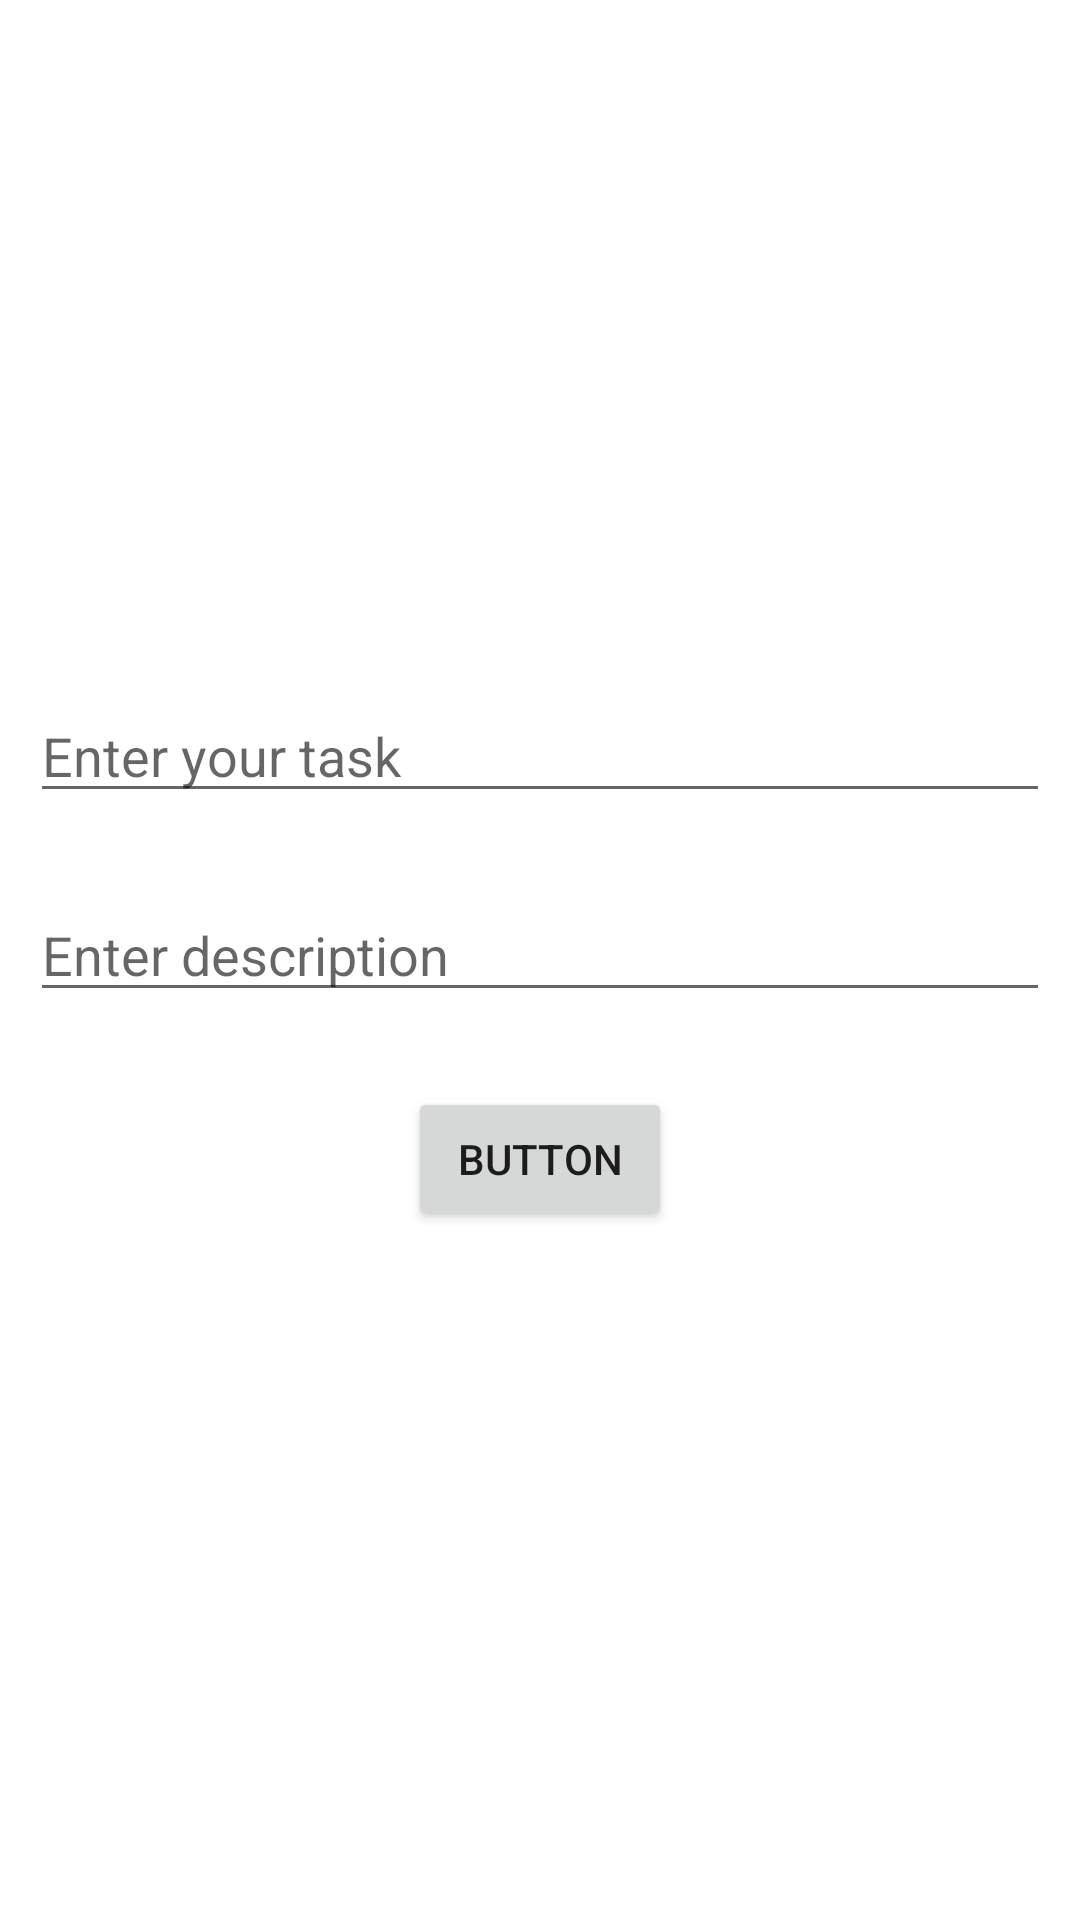

Produce the Android XML layout that renders to this screen, including the resource entries it uses.
<!-- AndroidManifest.xml: application theme Theme.TechnobugTask -->
<!-- res/layout/activity_data_insert.xml -->
<?xml version="1.0" encoding="utf-8"?>
<LinearLayout xmlns:android="http://schemas.android.com/apk/res/android"
    xmlns:app="http://schemas.android.com/apk/res-auto"
    xmlns:tools="http://schemas.android.com/tools"
    android:layout_width="match_parent"
    android:layout_height="match_parent"
    android:padding="10dp"
    android:gravity="center"
    android:orientation="vertical"
    tools:context=".DataInsertActivity">

    <EditText
        android:id="@+id/title"
        android:layout_width="match_parent"
        android:layout_height="wrap_content"
        android:hint="Enter your task" />

    <EditText
        android:id="@+id/desc"
        android:layout_width="match_parent"
        android:layout_marginTop="25dp"
        android:layout_height="wrap_content"
        android:hint="Enter description" />

    <Button
        android:id="@+id/add"
        android:layout_width="wrap_content"
        android:layout_marginTop="25dp"
        android:layout_height="wrap_content"
        android:text="Button" />
</LinearLayout>
<!-- resources referenced by this layout -->
<resources>
  <style name="Theme.TechnobugTask" parent="Theme.MaterialComponents.DayNight.DarkActionBar">
          
          <item name="colorPrimary">@color/purple_500</item>
          <item name="colorPrimaryVariant">@color/purple_700</item>
          <item name="colorOnPrimary">@color/white</item>
          
          <item name="colorSecondary">@color/teal_200</item>
          <item name="colorSecondaryVariant">@color/teal_700</item>
          <item name="colorOnSecondary">@color/black</item>
          
          <item name="android:statusBarColor">?attr/colorPrimaryVariant</item>
          
      </style>
  <!-- not gathered from this repository: default colours our renderer supplied (Android Studio template values) -->
  <color name="purple_500">#FF6200EE</color>
  <color name="purple_700">#FF3700B3</color>
  <color name="teal_200">#FF03DAC5</color>
  <color name="teal_700">#FF018786</color>
  <color name="black">#FF000000</color>
  <color name="white">#FFFFFFFF</color>
</resources>
